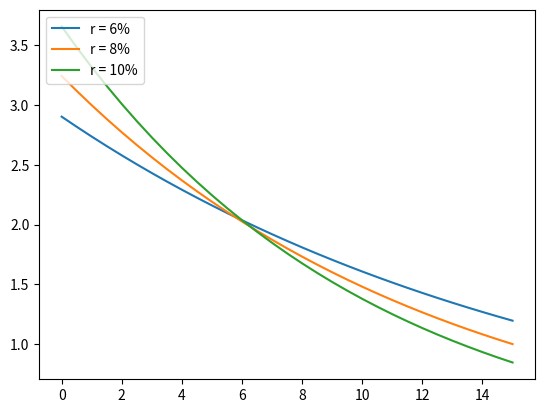

Write the Python code that produced this figure.
# exemplary solution:

import numpy as np
import matplotlib.pyplot as plt


n = 15
m = 2
N = m*n
F = 100
periods = np.arange(N+1)
years = periods[::-1]/m

@np.vectorize
def FV1(r, p):
    C = 0.08/m * F * np.ones(N)
    C[-1] += F

    ii = np.arange(1, len(C)+1)

    return np.dot(C, (1+r/m)**(-ii)) * (1+r/m)**p / \
           np.dot(C, (1+.08/m)**(-ii))

plt.figure()
plt.plot(years, FV1(0.06, periods),
         years, FV1(0.08, periods),
         years, FV1(0.10, periods))

plt.legend(('r = 6%',
            'r = 8%',
            'r = 10%'),
        loc = 'upper left')
plt.show()
